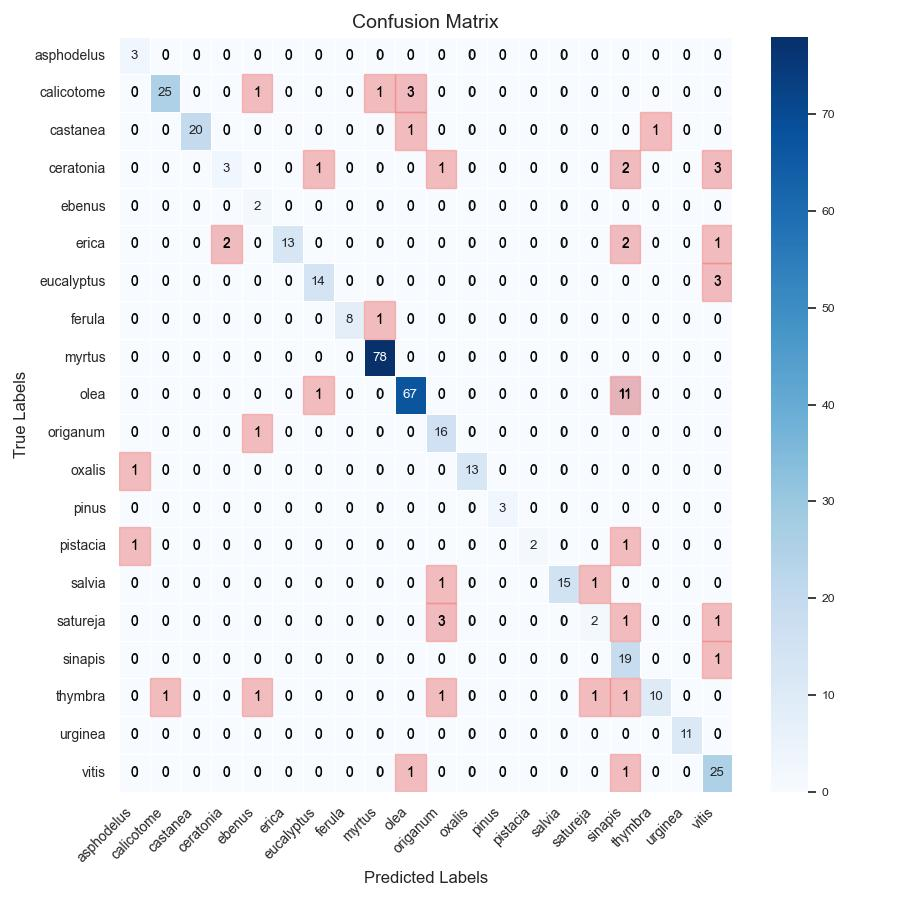

Source data for this figure (header and first rows):
, asphodelus, calicotome, castanea, ceratonia, ebenus, erica, eucalyptus, ferula, myrtus, olea, origanum, oxalis, pinus, pistacia, salvia, satureja, sinapis, thymbra, urginea, vitis
asphodelus, 3, 0, 0, 0, 0, 0, 0, 0, 0, 0, 0, 0, 0, 0, 0, 0, 0, 0, 0, 0
calicotome, 0, 25, 0, 0, 1, 0, 0, 0, 1, 3, 0, 0, 0, 0, 0, 0, 0, 0, 0, 0
castanea, 0, 0, 20, 0, 0, 0, 0, 0, 0, 1, 0, 0, 0, 0, 0, 0, 0, 1, 0, 0
ceratonia, 0, 0, 0, 3, 0, 0, 1, 0, 0, 0, 1, 0, 0, 0, 0, 0, 2, 0, 0, 3
ebenus, 0, 0, 0, 0, 2, 0, 0, 0, 0, 0, 0, 0, 0, 0, 0, 0, 0, 0, 0, 0
erica, 0, 0, 0, 2, 0, 13, 0, 0, 0, 0, 0, 0, 0, 0, 0, 0, 2, 0, 0, 1
eucalyptus, 0, 0, 0, 0, 0, 0, 14, 0, 0, 0, 0, 0, 0, 0, 0, 0, 0, 0, 0, 3
ferula, 0, 0, 0, 0, 0, 0, 0, 8, 1, 0, 0, 0, 0, 0, 0, 0, 0, 0, 0, 0
myrtus, 0, 0, 0, 0, 0, 0, 0, 0, 78, 0, 0, 0, 0, 0, 0, 0, 0, 0, 0, 0
olea, 0, 0, 0, 0, 0, 0, 1, 0, 0, 67, 0, 0, 0, 0, 0, 0, 11, 0, 0, 0
origanum, 0, 0, 0, 0, 1, 0, 0, 0, 0, 0, 16, 0, 0, 0, 0, 0, 0, 0, 0, 0
oxalis, 1, 0, 0, 0, 0, 0, 0, 0, 0, 0, 0, 13, 0, 0, 0, 0, 0, 0, 0, 0
pinus, 0, 0, 0, 0, 0, 0, 0, 0, 0, 0, 0, 0, 3, 0, 0, 0, 0, 0, 0, 0
pistacia, 1, 0, 0, 0, 0, 0, 0, 0, 0, 0, 0, 0, 0, 2, 0, 0, 1, 0, 0, 0
salvia, 0, 0, 0, 0, 0, 0, 0, 0, 0, 0, 1, 0, 0, 0, 15, 1, 0, 0, 0, 0
satureja, 0, 0, 0, 0, 0, 0, 0, 0, 0, 0, 3, 0, 0, 0, 0, 2, 1, 0, 0, 1
sinapis, 0, 0, 0, 0, 0, 0, 0, 0, 0, 0, 0, 0, 0, 0, 0, 0, 19, 0, 0, 1
thymbra, 0, 1, 0, 0, 1, 0, 0, 0, 0, 0, 1, 0, 0, 0, 0, 1, 1, 10, 0, 0
urginea, 0, 0, 0, 0, 0, 0, 0, 0, 0, 0, 0, 0, 0, 0, 0, 0, 0, 0, 11, 0
vitis, 0, 0, 0, 0, 0, 0, 0, 0, 0, 1, 0, 0, 0, 0, 0, 0, 1, 0, 0, 25
